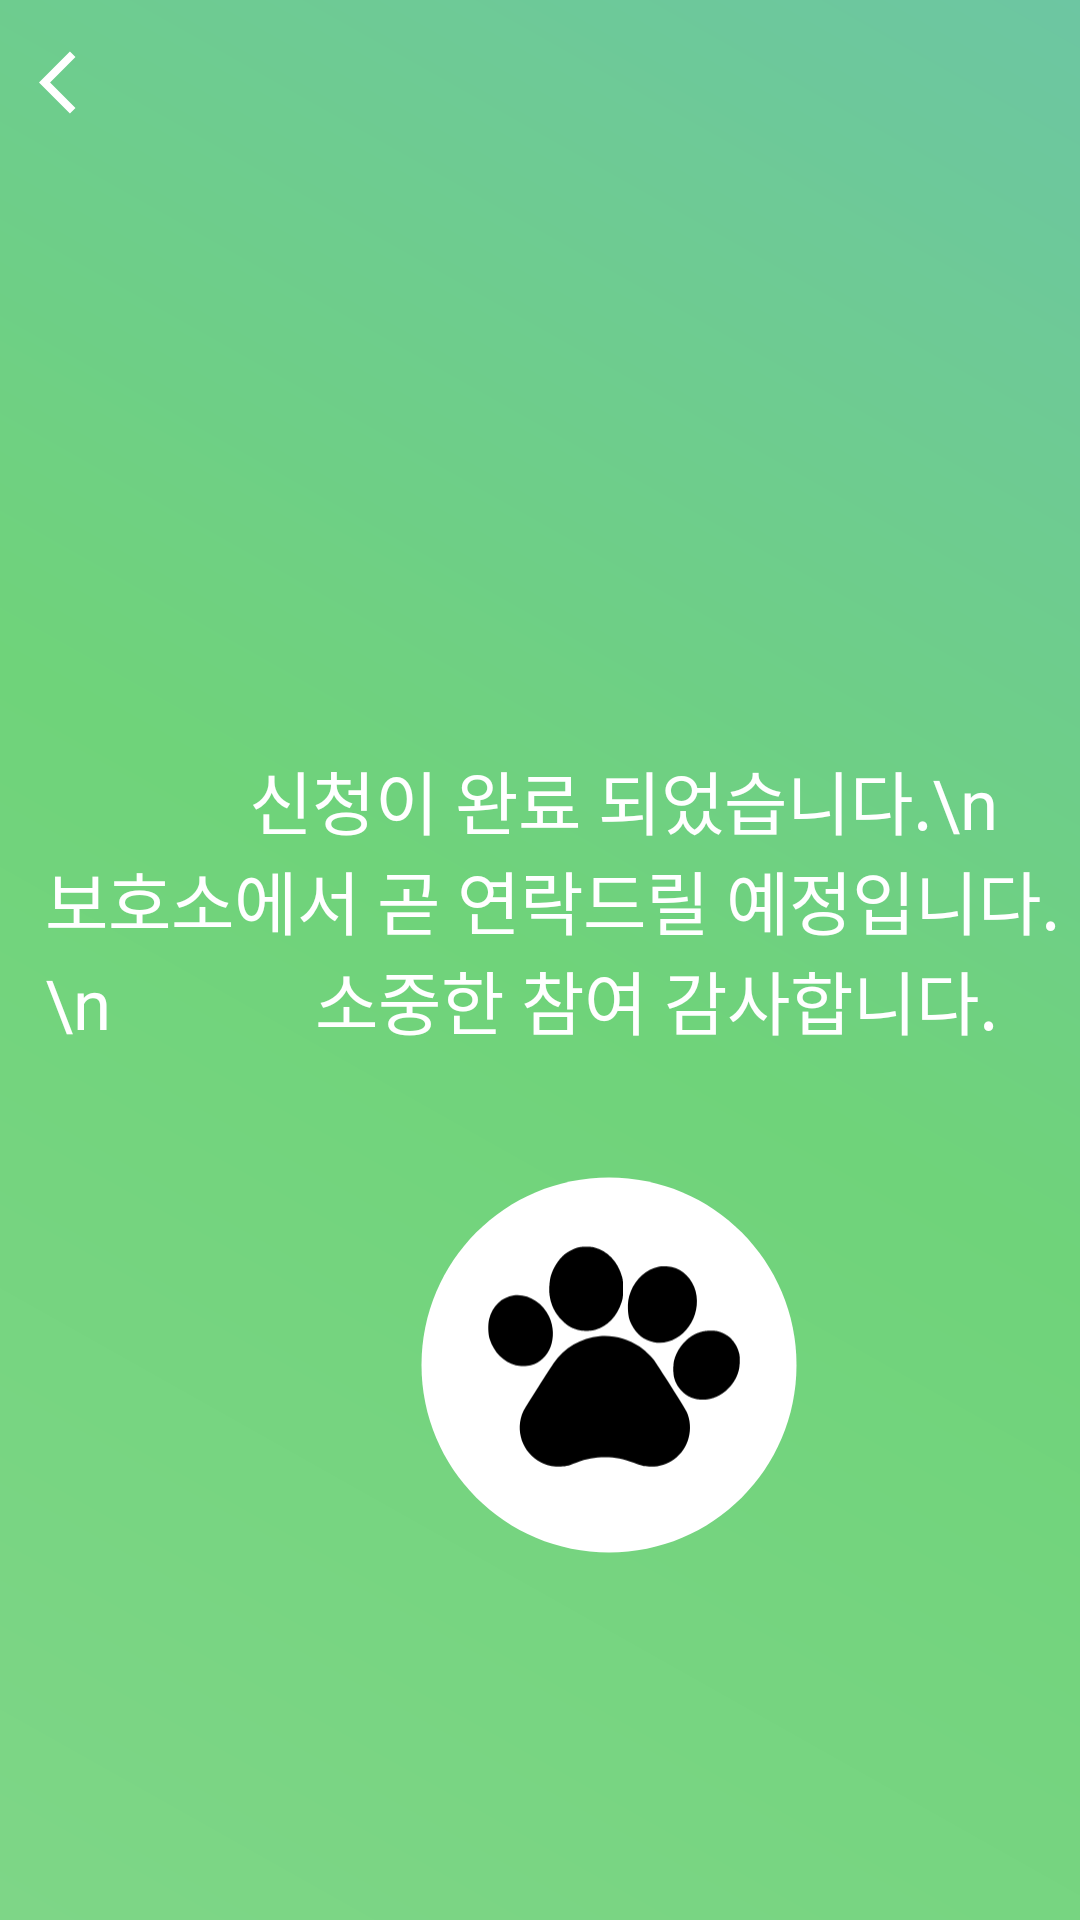

Produce the Android XML layout that renders to this screen, including the resource entries it uses.
<!-- AndroidManifest.xml: application theme Theme.Aniverse_Front -->
<!-- res/layout/activity_guardapplycomfirm.xml -->
<?xml version="1.0" encoding="utf-8"?>
<RelativeLayout
    xmlns:android="http://schemas.android.com/apk/res/android"
    xmlns:app="http://schemas.android.com/apk/res-auto"
    xmlns:tools="http://schemas.android.com/tools"
    android:layout_width="match_parent"
    android:layout_height="match_parent"
    android:background="@drawable/background"
    tools:context=".GuardApplyComfirm">

    <ImageButton
        android:id="@+id/back_btn"
        android:layout_width="wrap_content"
        android:layout_height="wrap_content"
        android:layout_marginStart="13dp"
        android:layout_marginTop="15dp"
        android:background="#00ff0000"
        app:srcCompat="@drawable/ic_baseline_arrow_back_ios_24" />

    <TextView
        android:id="@+id/textView5"
        android:layout_width="wrap_content"
        android:layout_height="wrap_content"
        android:layout_gravity="center"
        android:layout_marginStart="15dp"
        android:layout_marginTop="250dp"
        android:text="            신청이 완료 되었습니다.\n   보호소에서 곧 연락드릴 예정입니다.\n            소중한 참여 감사합니다."
        android:textColor="@color/white"
        android:textSize="23sp" />

    <ImageView
        android:id="@+id/circle"
        android:layout_width="150dp"
        android:layout_height="150dp"
        android:layout_marginStart="128dp"
        android:layout_marginTop="380dp"
        app:srcCompat="@drawable/ic_baseline_circle_24" />

    <ImageView
        android:id="@+id/jelly"
        android:layout_width="150dp"
        android:layout_height="150dp"
        android:layout_marginStart="130dp"
        android:layout_marginTop="380dp"
        app:srcCompat="@drawable/ic_jelly_icon" />

</RelativeLayout>
<!-- resources referenced by this layout -->
<resources>
  <!-- drawable background (drawable) -->
  <?xml version="1.0" encoding="utf-8"?>
  <shape xmlns:android="http://schemas.android.com/apk/res/android">
      <gradient
          android:angle="45"
          android:type="linear"
          android:startColor="#7ED687"
          android:centerColor="#6FD37A"
          android:endColor="#6DC6A2"/>
  </shape>
  <!-- drawable ic_baseline_arrow_back_ios_24 (drawable) -->
  <vector xmlns:android="http://schemas.android.com/apk/res/android"
      android:width="25dp"
      android:height="25dp"
      android:viewportWidth="24"
      android:viewportHeight="24"
      android:tint="@android:color/white"
      android:autoMirrored="true">
      <path
          android:fillColor="@android:color/white"
          android:pathData="M11.67,3.87L9.9,2.1 0,12l9.9,9.9 1.77,-1.77L3.54,12z"/>
  </vector>
  <!-- drawable ic_baseline_circle_24 (drawable) -->
  <vector xmlns:android="http://schemas.android.com/apk/res/android"
      android:width="24dp"
      android:height="24dp"
      android:viewportWidth="24"
      android:viewportHeight="24"
      android:tint="@android:color/white">
      <path
          android:fillColor="@android:color/white"
          android:pathData="M12,2C6.47,2 2,6.47 2,12s4.47,10 10,10 10,-4.47 10,-10S17.53,2 12,2z"/>
  </vector>
  <!-- drawable ic_jelly_icon: vector/xml drawable (drawable, 2207 chars, omitted) -->
  <style name="Theme.Aniverse_Front" parent="Theme.MaterialComponents.DayNight.DarkActionBar">
          
          <item name="colorPrimary">@color/purple_500</item>
          <item name="colorPrimaryVariant">@color/purple_700</item>
          <item name="colorOnPrimary">@color/white</item>
          
          <item name="colorSecondary">@color/teal_200</item>
          <item name="colorSecondaryVariant">@color/teal_700</item>
          <item name="colorOnSecondary">@color/black</item>
          
          <item name="android:statusBarColor" tools:targetApi="l">?attr/colorPrimaryVariant</item>
          
      </style>
  <!-- not gathered from this repository: default colours our renderer supplied (Android Studio template values) -->
  <color name="purple_500">#FF6200EE</color>
  <color name="purple_700">#FF3700B3</color>
  <color name="teal_200">#FF03DAC5</color>
  <color name="teal_700">#FF018786</color>
  <color name="black">#FF000000</color>
  <color name="white">#FFFFFFFF</color>
</resources>
